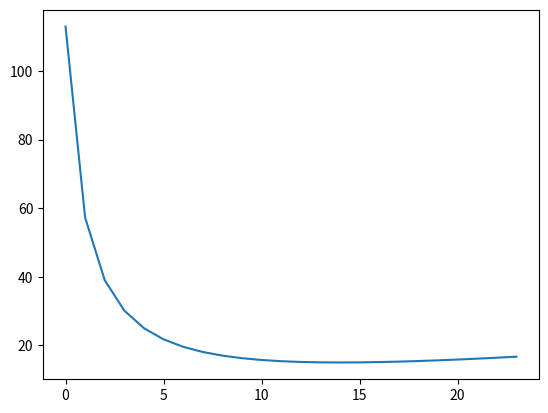

Reproduce this figure in Python.
import matplotlib.pyplot as plt


def newton_graph(radicand: int, max_iterations: int):
    iterations_list = list()

    for i in range(1, max_iterations):
        iterations_list.append((i + radicand / i) / 2)

    return iterations_list

def newton_method(radicand: int, max_iterations: int):
    prev = radicand

    for counter in range(max_iterations):
        curr = (prev + radicand / prev) / 2

        if curr >= prev:
            print(counter)
            break

        prev = curr

    return round(prev)


if __name__ == '__main__':
    root = newton_method(radicand=999_999_961_946_176, max_iterations=31)
    print(root)

    iterations_list = newton_graph(radicand=225, max_iterations=25)
    plt.plot(iterations_list)
    plt.show()
